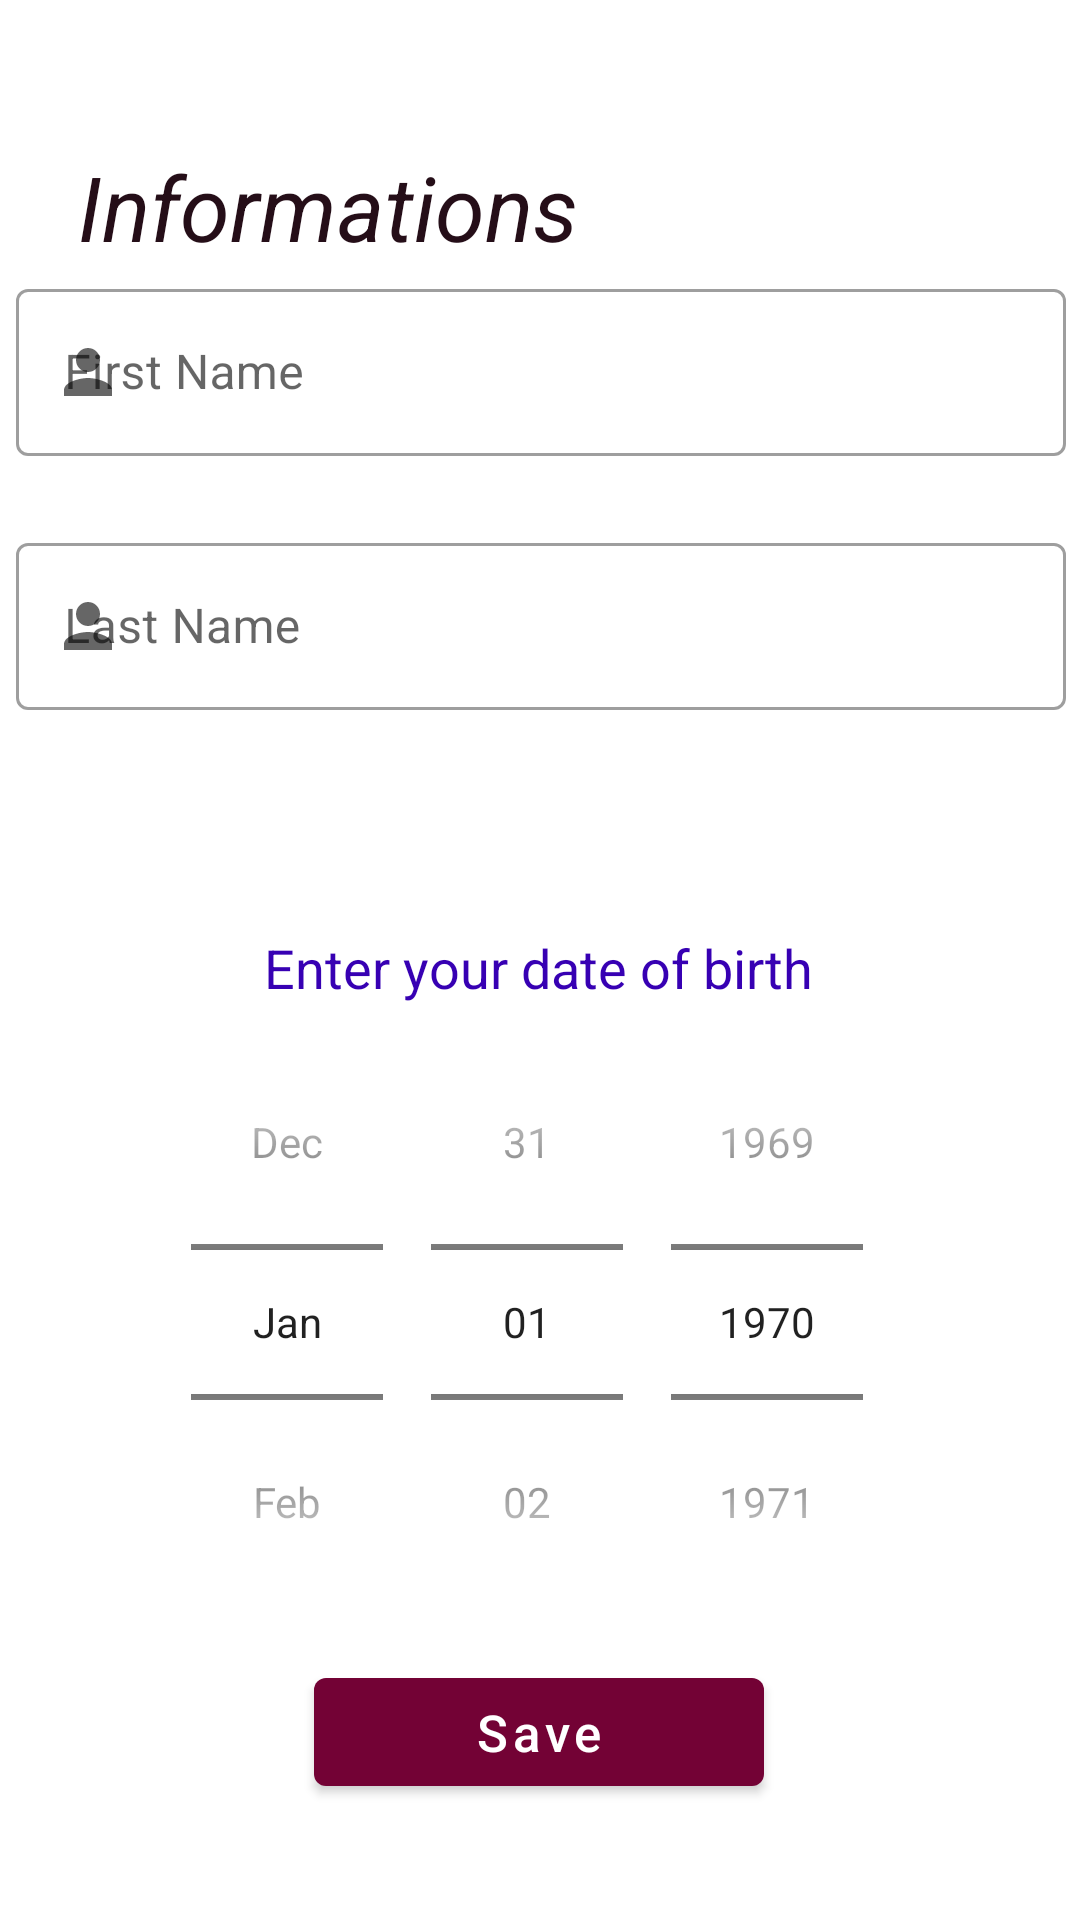

This screen was rendered from an Android layout file. Write that file and the resources it references.
<!-- AndroidManifest.xml: application theme Theme.VirtualGundelik -->
<!-- res/layout/activity_get_info.xml -->
<?xml version="1.0" encoding="utf-8"?>
<androidx.constraintlayout.widget.ConstraintLayout xmlns:android="http://schemas.android.com/apk/res/android"
    xmlns:app="http://schemas.android.com/apk/res-auto"
    xmlns:tools="http://schemas.android.com/tools"
    android:layout_width="match_parent"
    android:layout_height="match_parent"
    tools:context=".GetInfoActivity">



    <TextView
        android:id="@+id/textView2"
        android:layout_width="wrap_content"
        android:layout_height="wrap_content"
        android:text="@string/informations"
        android:textColor="#250E18"
        android:textSize="30sp"
        android:textStyle="italic"
        android:typeface="sans"
        app:layout_constraintBottom_toBottomOf="parent"
        app:layout_constraintEnd_toEndOf="parent"
        app:layout_constraintHorizontal_bias="0.135"
        app:layout_constraintStart_toStartOf="parent"
        app:layout_constraintTop_toTopOf="parent"
        app:layout_constraintVertical_bias="0.081" />

    <com.google.android.material.textfield.TextInputLayout
        android:id="@+id/outlinedTextField"
        style="@style/Widget.MaterialComponents.TextInputLayout.OutlinedBox"
        android:layout_width="350dp"
        android:layout_height="wrap_content"
        android:layout_marginBottom="320dp"
        android:hint="@string/edit_text_hint3"
        app:layout_constraintBottom_toBottomOf="parent"
        app:layout_constraintEnd_toEndOf="parent"
        app:layout_constraintHorizontal_bias="0.54"
        app:layout_constraintStart_toStartOf="parent"
        app:layout_constraintTop_toTopOf="parent"
        app:layout_constraintVertical_bias="0.351"
        app:startIconDrawable="@drawable/ic_baseline_person_24dp">

        <com.google.android.material.textfield.TextInputEditText
            android:id="@+id/registerUserNameEditText"
            android:layout_width="match_parent"
            android:layout_height="match_parent"
            android:inputType="text"
            android:maxLength="30"
            android:maxLines="1"
            android:scrollHorizontally="true" />
    </com.google.android.material.textfield.TextInputLayout>

    <com.google.android.material.textfield.TextInputLayout
        android:id="@+id/outlinedTextField2"
        style="@style/Widget.MaterialComponents.TextInputLayout.OutlinedBox"
        android:layout_width="350dp"
        android:layout_height="wrap_content"
        android:layout_marginBottom="270dp"
        android:hint="@string/edit_text_hint4"
        app:layout_constraintBottom_toBottomOf="parent"
        app:layout_constraintEnd_toEndOf="parent"
        app:layout_constraintHorizontal_bias="0.54"
        app:layout_constraintStart_toStartOf="parent"
        app:layout_constraintTop_toTopOf="parent"
        app:layout_constraintVertical_bias="0.568"
        app:startIconDrawable="@drawable/ic_baseline_person_24dp">

        <com.google.android.material.textfield.TextInputEditText
            android:id="@+id/registerUserLastnameEditText"
            android:layout_width="match_parent"
            android:layout_height="match_parent"
            android:inputType="text"
            android:maxLength="30"
            android:maxLines="1"
            android:scrollHorizontally="true" />
    </com.google.android.material.textfield.TextInputLayout>

    <com.google.android.material.textfield.TextInputLayout
        android:id="@+id/outlinedTextField4"
        style="@style/Widget.MaterialComponents.TextInputLayout.OutlinedBox"
        android:layout_width="wrap_content"
        android:layout_height="wrap_content"
        app:layout_constraintBottom_toBottomOf="parent"
        app:layout_constraintEnd_toEndOf="parent"
        app:layout_constraintHorizontal_bias="0.496"
        app:layout_constraintStart_toStartOf="parent"
        app:layout_constraintTop_toTopOf="parent"
        app:layout_constraintVertical_bias="0.769"
        android:gravity="center_horizontal">

        <TextView
            android:id="@+id/date_of_birth"
            android:layout_width="wrap_content"
            android:layout_height="wrap_content"
            android:textColor="@color/purple_700"
            android:maxLength="254"
            android:maxLines="1"
            android:scrollHorizontally="true"
            android:textSize="18sp"
            android:text="@string/day_of_birth" />

        <DatePicker
            android:id="@+id/registerDatePicker"
            android:layout_width="wrap_content"
            android:layout_height="wrap_content"
            android:layout_gravity="center_horizontal"
            android:calendarTextColor="@color/purple_700"
            android:calendarViewShown="false"
            android:datePickerMode="spinner"
            android:spinnersShown="true" />


    </com.google.android.material.textfield.TextInputLayout>

    <com.google.android.material.button.MaterialButton
        android:id="@+id/SaveMaterialButton"
        android:layout_width="150dp"
        android:layout_height="wrap_content"
        android:hint="@string/save"
        android:textColorHint="@color/white"
        android:textSize="17sp"
        app:backgroundTint="#730235"
        app:layout_constraintBottom_toBottomOf="parent"
        app:layout_constraintEnd_toEndOf="parent"
        app:layout_constraintHorizontal_bias="0.498"
        app:layout_constraintStart_toStartOf="parent"
        app:layout_constraintTop_toBottomOf="@+id/outlinedTextField2"
        app:layout_constraintVertical_bias="0.891" />

    <ProgressBar
        android:id="@+id/progress_circular"
        android:layout_width="150dp"
        android:layout_height="150dp"
        android:visibility="invisible"
        android:indeterminateTint="@color/purple_700"
        app:layout_constraintBottom_toBottomOf="parent"
        app:layout_constraintEnd_toEndOf="parent"
        app:layout_constraintHorizontal_bias="0.498"
        app:layout_constraintStart_toStartOf="parent"
        app:layout_constraintTop_toTopOf="parent"
        app:layout_constraintVertical_bias="0.390" />

</androidx.constraintlayout.widget.ConstraintLayout>
<!-- resources referenced by this layout -->
<resources>
  <color name="purple_700">#FF3700B3</color>
  <color name="white">#FFFFFFFF</color>
  <!-- drawable ic_baseline_person_24dp (drawable) -->
  <vector xmlns:android="http://schemas.android.com/apk/res/android"
      android:width="24dp"
      android:height="24dp"
      android:viewportWidth="24"
      android:viewportHeight="24">
    <path
        android:pathData="M12,12c2.21,0 4,-1.79 4,-4s-1.79,-4 -4,-4 -4,1.79 -4,4 1.79,4 4,4zM12,14c-2.67,0 -8,1.34 -8,4v2h16v-2c0,-2.66 -5.33,-4 -8,-4z"
        android:fillColor="#FF3700B3"/>
  </vector>
  <string name="day_of_birth">Enter your date of birth</string>
  <string name="edit_text_hint3">First Name</string>
  <string name="edit_text_hint4">Last Name</string>
  <string name="informations">Informations</string>
  <string name="save">Save</string>
  <style name="Theme.VirtualGundelik" parent="Theme.MaterialComponents.DayNight.NoActionBar">
          
          <item name="colorPrimary">@color/purple_500</item>
          <item name="colorPrimaryVariant">#431B3F</item>
          <item name="colorOnPrimary">@color/white</item>
          
          <item name="colorSecondary">@color/teal_200</item>
          <item name="colorSecondaryVariant">@color/teal_700</item>
          <item name="colorOnSecondary">@color/black</item>
          
          <item name="android:statusBarColor" tools:targetApi="l">?attr/colorPrimaryVariant</item>
          
          <item name="cornerFamily">rounded</item>
          <item name="cornerSize">100%</item>
      </style>
  <color name="purple_500">#FF6200EE</color>
  <color name="teal_200">#FF03DAC5</color>
  <color name="teal_700">#FF018786</color>
  <color name="black">#FF000000</color>
</resources>
